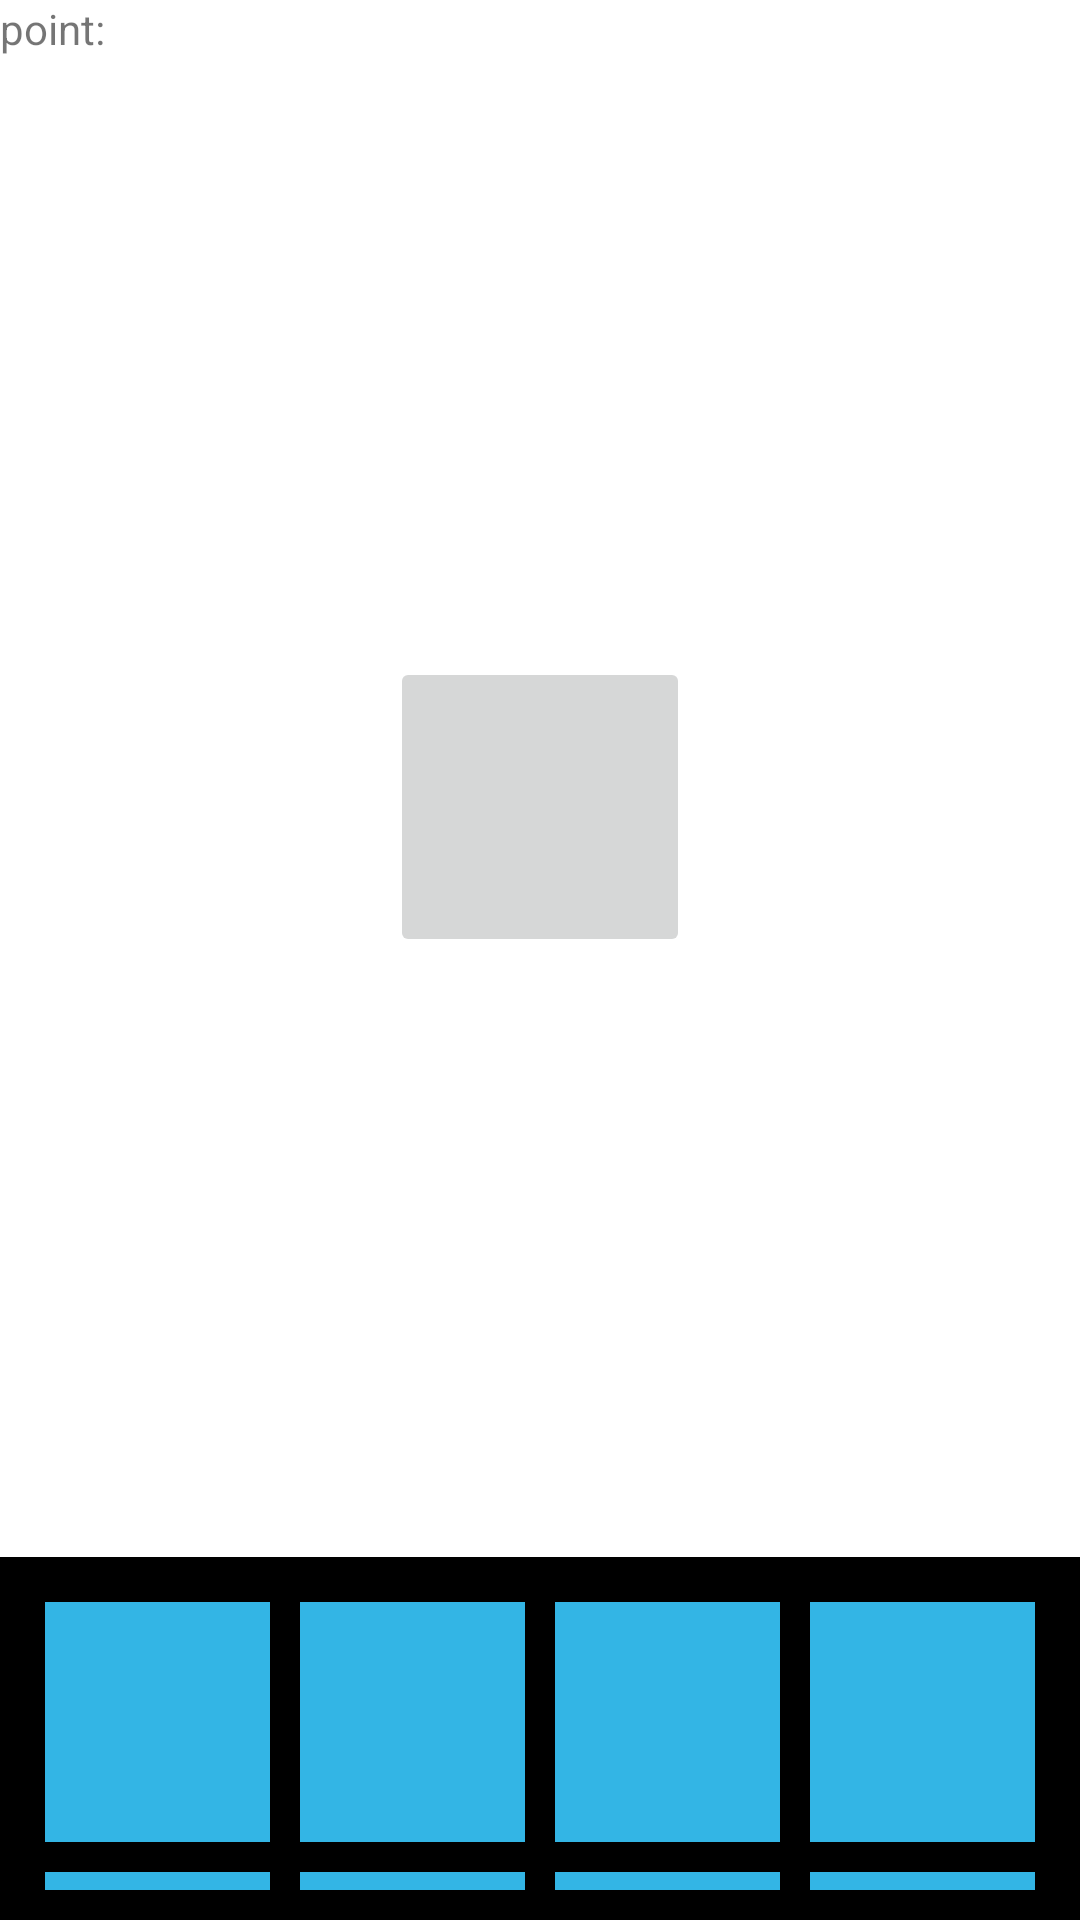

Produce the Android XML layout that renders to this screen, including the resource entries it uses.
<!-- AndroidManifest.xml: application theme Theme.UpdateMobileTeamProject -->
<!-- res/layout/mode2.xml -->
<?xml version="1.0" encoding="utf-8"?>
<LinearLayout
    xmlns:android="http://schemas.android.com/apk/res/android"
    android:layout_width="match_parent"
    android:layout_height="match_parent"
    android:orientation="vertical"
    android:id="@+id/mode2">

    <TextView
        android:layout_width="match_parent"
        android:layout_height="wrap_content"
        android:text="point: "></TextView>

    <FrameLayout
        android:layout_width="match_parent"
        android:layout_height="500dp">

        <ImageButton
            android:layout_width="100dp"
            android:layout_height="100dp"
            android:layout_gravity="center"></ImageButton>


    </FrameLayout>
    <GridLayout
        android:layout_width="match_parent"
        android:layout_height="match_parent"
        android:orientation="horizontal"
        android:padding="10dp"
        android:columnCount="4"
        android:rowCount="2"
        android:background="@color/purple_200">

        <ImageButton
            android:layout_width="0dp"
            android:layout_height="80dp"
            android:layout_columnWeight="1"
            android:layout_gravity="fill_horizontal"
            android:gravity="center"
            android:background="#FF33B5E5"
            android:text="Tile1"
            android:layout_margin="5dp">
        </ImageButton>

        <ImageButton
            android:layout_width="0dp"
            android:layout_height="80dp"
            android:layout_columnWeight="1"
            android:layout_gravity="fill_horizontal"
            android:gravity="center"
            android:background="#FF33B5E5"
            android:text="Tile1"
            android:layout_margin="5dp">

        </ImageButton>

        <ImageButton
            android:layout_width="0dp"
            android:layout_height="80dp"
            android:layout_columnWeight="1"
            android:layout_gravity="fill_horizontal"
            android:gravity="center"
            android:background="#FF33B5E5"
            android:text="Tile1"
            android:layout_margin="5dp">
        </ImageButton>

        <ImageButton
            android:layout_width="0dp"
            android:layout_height="80dp"
            android:layout_columnWeight="1"
            android:layout_gravity="fill_horizontal"
            android:gravity="center"
            android:background="#FF33B5E5"
            android:text="Tile1"
            android:layout_margin="5dp">
        </ImageButton>

        <ImageButton
            android:layout_width="0dp"
            android:layout_height="80dp"
            android:layout_columnWeight="1"
            android:layout_gravity="fill_horizontal"
            android:gravity="center"
            android:background="#FF33B5E5"
            android:text="Tile1"
            android:layout_margin="5dp">
        </ImageButton>

        <ImageButton
            android:layout_width="0dp"
            android:layout_height="80dp"
            android:layout_columnWeight="1"
            android:layout_gravity="fill_horizontal"
            android:gravity="center"
            android:background="#FF33B5E5"
            android:text="Tile1"
            android:layout_margin="5dp">
        </ImageButton>

        <ImageButton
            android:layout_width="0dp"
            android:layout_height="80dp"
            android:layout_columnWeight="1"
            android:layout_gravity="fill_horizontal"
            android:gravity="center"
            android:background="#FF33B5E5"
            android:text="Tile1"
            android:layout_margin="5dp">
        </ImageButton>

        <ImageButton
            android:layout_width="0dp"
            android:layout_height="80dp"
            android:layout_columnWeight="1"
            android:layout_gravity="fill_horizontal"
            android:gravity="center"
            android:background="#FF33B5E5"
            android:text="Tile1"
            android:layout_margin="5dp">
        </ImageButton>



    </GridLayout>




</LinearLayout>
<!-- resources referenced by this layout -->
<resources>
  <color name="purple_200">#000000</color>
  <style name="Theme.UpdateMobileTeamProject" parent="Theme.MaterialComponents.DayNight.DarkActionBar">
          
          <item name="colorPrimary">@color/purple_500</item>
          <item name="colorPrimaryVariant">@color/purple_700</item>
          <item name="colorOnPrimary">@color/white</item>
          
          <item name="colorSecondary">@color/teal_200</item>
          <item name="colorSecondaryVariant">@color/teal_700</item>
          <item name="colorOnSecondary">@color/black</item>
          
          <item name="android:statusBarColor">?attr/colorPrimaryVariant</item>
          
      </style>
  <color name="purple_500">#0F650F</color>
  <color name="purple_700">#000000</color>
  <color name="white">#FFFFFFFF</color>
  <color name="teal_200">#196A15</color>
  <color name="teal_700">#FF018786</color>
  <color name="black">#FF000000</color>
</resources>
